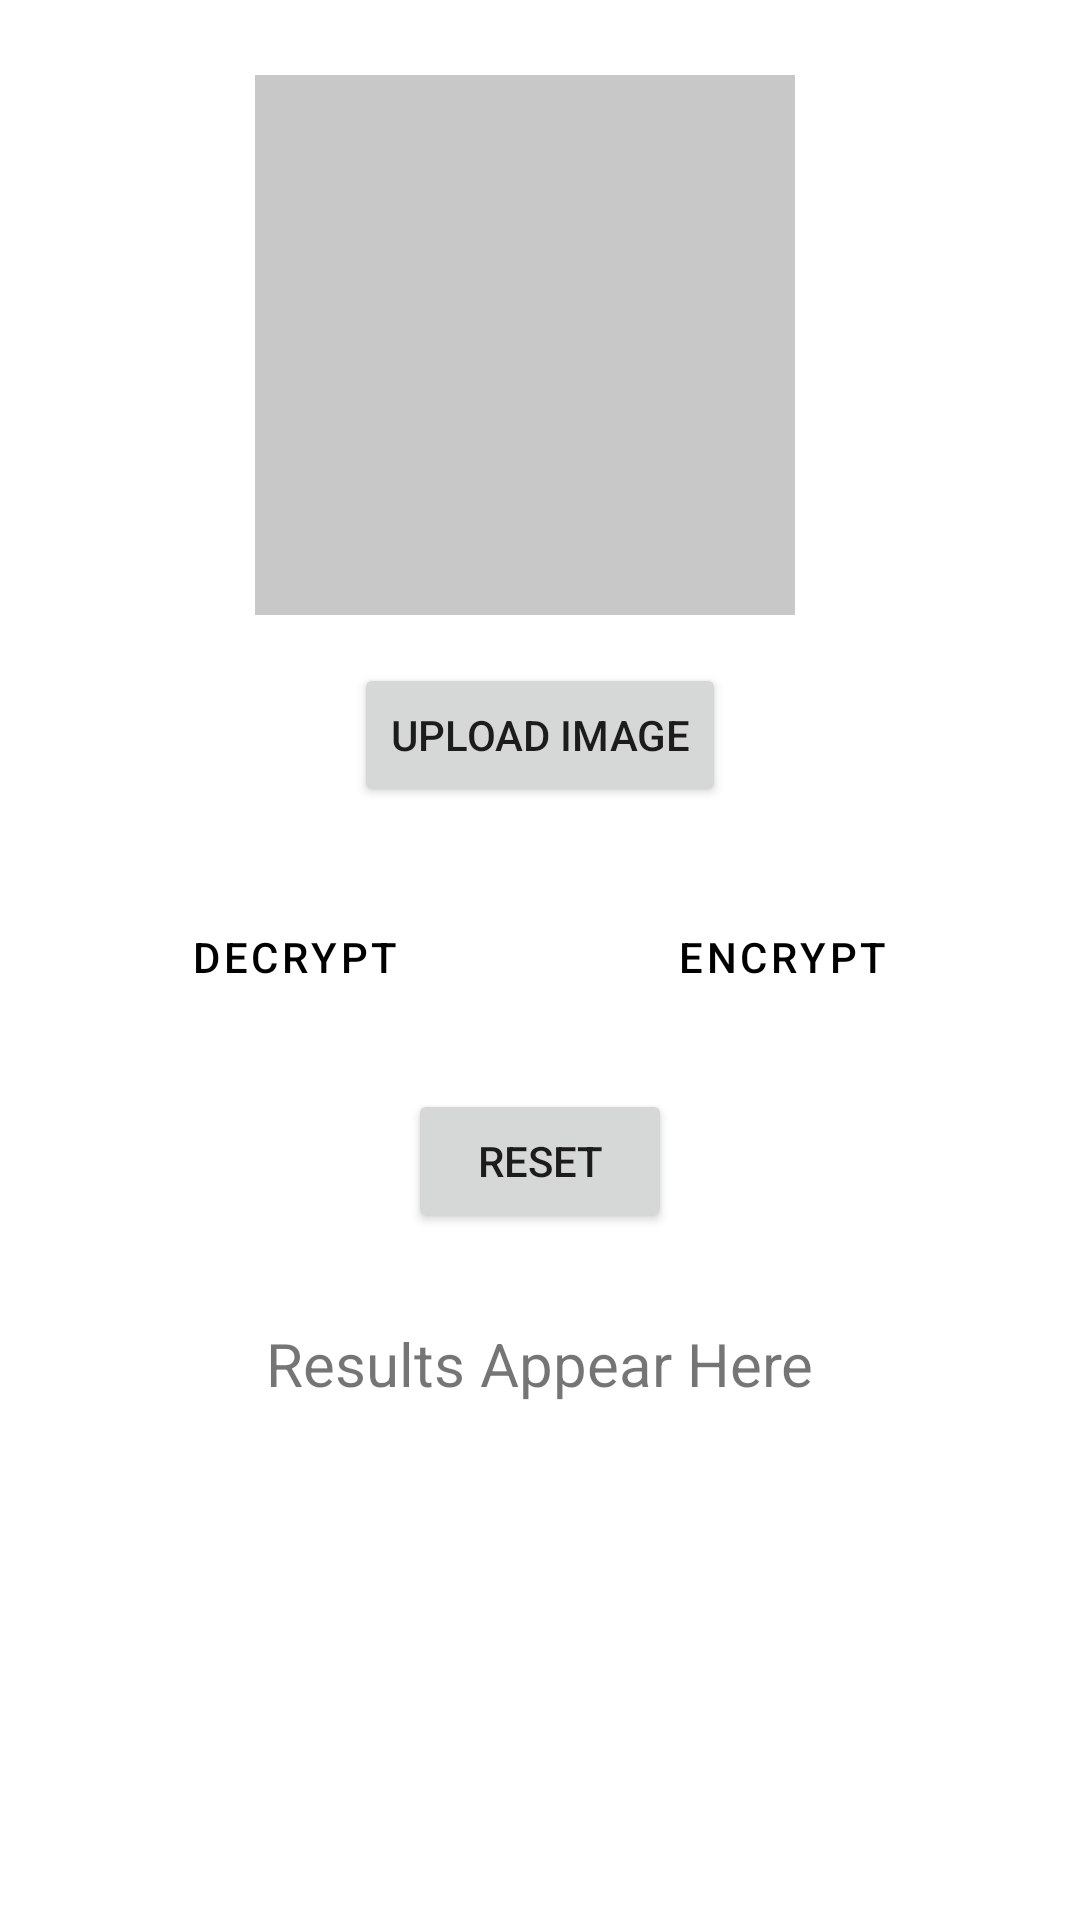

Produce the Android XML layout that renders to this screen, including the resource entries it uses.
<!-- AndroidManifest.xml: application theme Theme.Cipher -->
<!-- res/layout/activity_image_cryptography.xml -->
<?xml version="1.0" encoding="utf-8"?>
<ScrollView
    android:layout_width="match_parent"
    android:layout_height="match_parent"
    xmlns:android="http://schemas.android.com/apk/res/android"
    xmlns:app="http://schemas.android.com/apk/res-auto"
    xmlns:tools="http://schemas.android.com/tools"
    tools:context=".ImageCryptographyActivity">


    <LinearLayout
        android:layout_width="match_parent"
        android:layout_height="match_parent"
        android:orientation="vertical"
        android:gravity="center_horizontal"
        android:paddingLeft="20dp"
        android:paddingRight="20dp"
        android:paddingTop="15dp">


        <LinearLayout
            android:layout_width="match_parent"
            android:layout_height="wrap_content"
            android:orientation="vertical"
            android:layout_marginTop="10dp"
            android:gravity="center">

            <ImageView
                android:id="@+id/img_to_encrypt"
                android:layout_width="180dp"
                android:layout_height="180dp"
                android:src="@color/cardview_shadow_start_color"
                android:layout_marginRight="5dp"
                android:elevation="10dp"/>

            <Button
                android:id="@+id/upload_btn"
                android:layout_width="wrap_content"
                android:layout_height="wrap_content"
                android:layout_margin="16dp"
                android:text="Upload Image" />


        </LinearLayout>

        <LinearLayout
            android:layout_width="match_parent"
            android:layout_height="wrap_content"
            android:gravity="center_horizontal"
            android:orientation="horizontal"
            android:paddingTop="10dp">

            <Button
                android:id="@+id/decrypt_btn"
                style="@style/Widget.MaterialComponents.Button.OutlinedButton"
                android:layout_width="wrap_content"
                android:layout_height="wrap_content"
                android:layout_marginRight="30dp"
                android:text="Decrypt" />

            <Button
                android:id="@+id/encrypt_btn"
                style="@style/Widget.MaterialComponents.Button.OutlinedButton"
                android:layout_width="wrap_content"
                android:layout_height="wrap_content"
                android:layout_marginLeft="30dp"
                android:text="Encrypt" />



        </LinearLayout>

        <Button
            android:id="@+id/clear_btn"
            android:layout_width="wrap_content"
            android:layout_height="wrap_content"
            android:layout_marginTop="20sp"
            android:text="Reset"/>

        <ScrollView
            android:layout_width="match_parent"
            android:layout_height="wrap_content"
            android:padding="10dp"
            android:layout_marginTop="20dp"
            android:layout_marginBottom="20dp">

            <LinearLayout
                android:layout_width="match_parent"
                android:layout_height="match_parent"
                android:orientation="horizontal"
                android:gravity="center">

                <TextView
                    android:id="@+id/resultText"
                    android:layout_width="wrap_content"
                    android:layout_height="match_parent"
                    android:text="Results Appear Here"
                    android:textSize="20sp"/>

            </LinearLayout>

        </ScrollView>

    </LinearLayout>
</ScrollView>
<!-- resources referenced by this layout -->
<resources>
  <style name="Theme.Cipher" parent="Theme.MaterialComponents.DayNight.DarkActionBar">
          
          <item name="colorPrimary">@color/black</item>
          <item name="colorPrimaryVariant">@color/black</item>
          <item name="colorOnPrimary">@color/white</item>
          
          <item name="colorSecondary">@color/teal_200</item>
          <item name="colorSecondaryVariant">@color/teal_700</item>
          <item name="colorOnSecondary">@color/black</item>
          
          <item name="android:statusBarColor">?attr/colorPrimaryVariant</item>
          
      </style>
  <!-- not gathered from this repository: default colours our renderer supplied (Android Studio template values) -->
  <color name="teal_200">#FF03DAC5</color>
  <color name="teal_700">#FF018786</color>
  <color name="black">#FF000000</color>
  <color name="white">#FFFFFFFF</color>
</resources>
